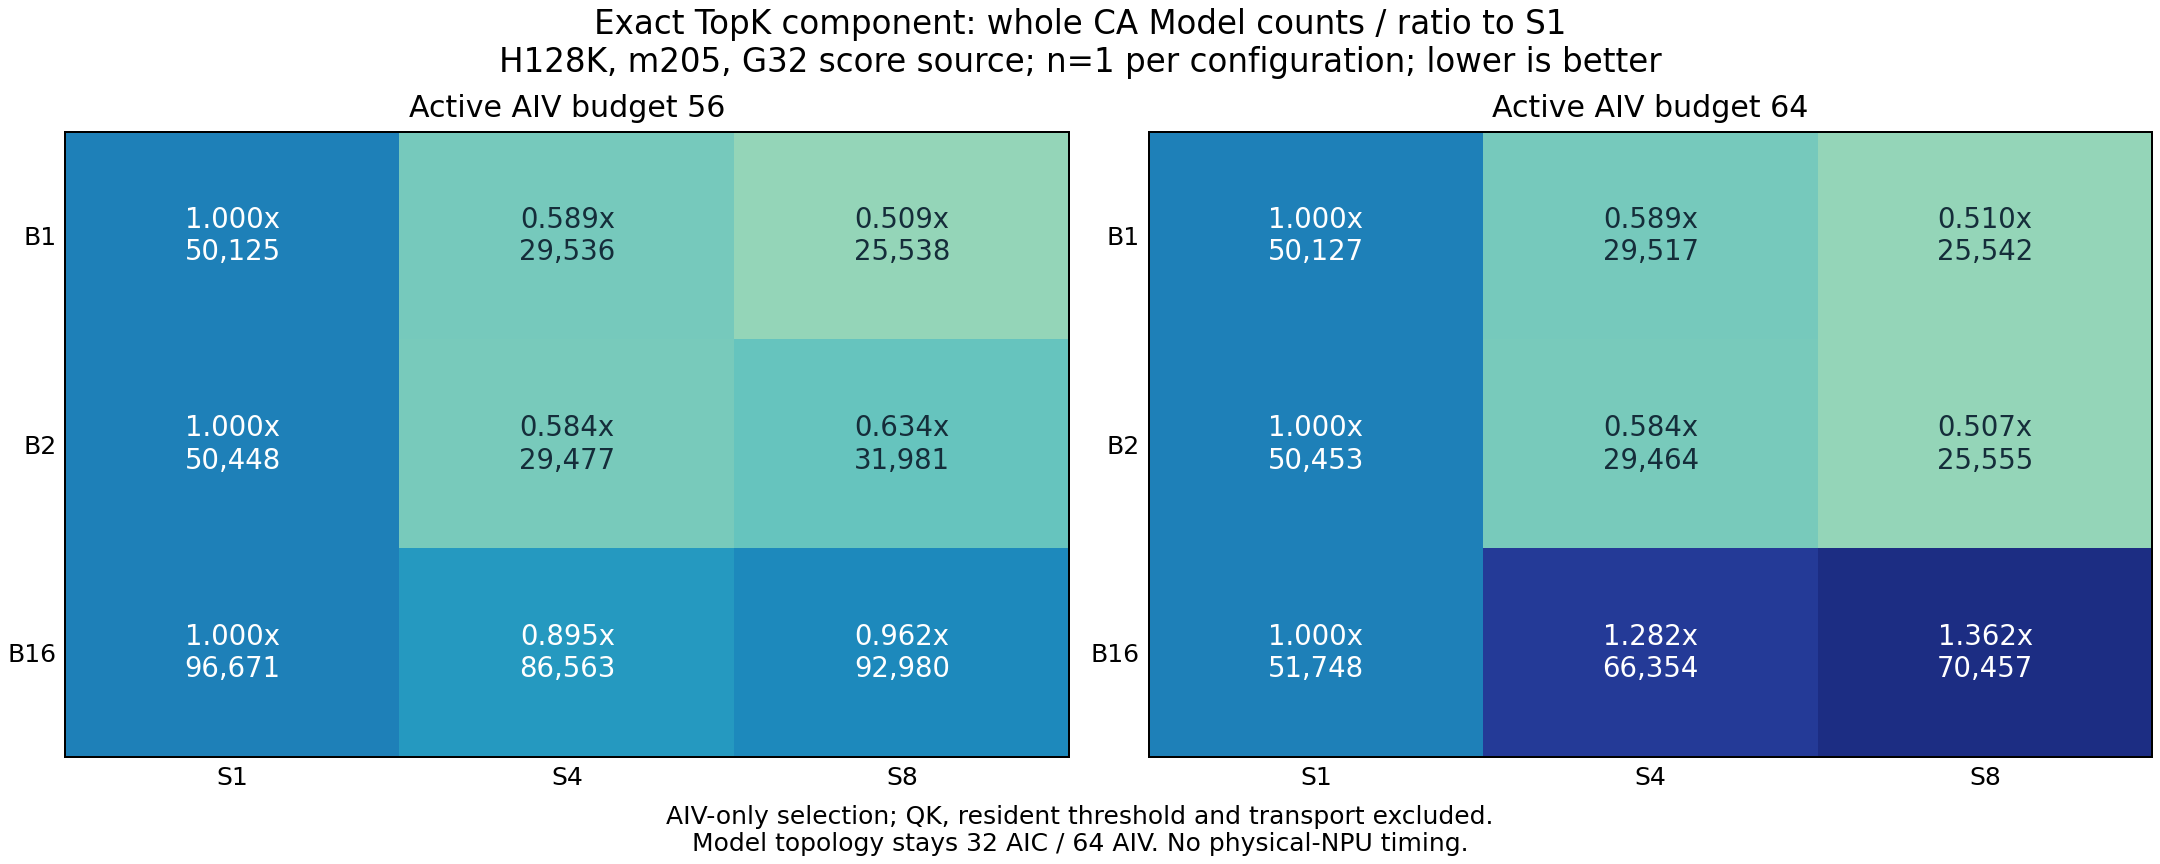

The table this chart was drawn from, first rows:
batch, history_percent, history, valid, miss_percent, miss_per_query, unique_miss, shards, aiv_cap, repeat, local_worker_ticks, merge_worker_ticks, sum_phase_worker_ticks, whole_model_ticks, instrumentation, completed_worker_timing_valid, evidence, scope
1, 100, 131072, 131072, 10, 205, 410, 1, 64, 0, , , , 49452, v2_unfenced_scalar_marker, False, results/model-records.json#20261112-1256…, AIV-only exact TopK component; CA Model
1, 100, 131072, 131072, 10, 205, 410, 4, 64, 0, , , , 27898, v2_unfenced_scalar_marker, False, results/model-records.json#20261112-1256…, AIV-only exact TopK component; CA Model
1, 100, 131072, 131072, 10, 205, 410, 8, 64, 0, , , , 24091, v2_unfenced_scalar_marker, False, results/model-records.json#20261112-1256…, AIV-only exact TopK component; CA Model
1, 100, 131072, 131072, 10, 205, 410, 1, 56, 0, 47126, 0, 47126, 50125, v4_start_S_V_end_V_S, True, results/model-records.json#20261112-1526…, AIV-only exact TopK component; CA Model
1, 100, 131072, 131072, 10, 205, 410, 4, 56, 0, 14526, 9628, 24154, 29536, v4_start_S_V_end_V_S, True, results/model-records.json#20261112-1526…, AIV-only exact TopK component; CA Model
1, 100, 131072, 131072, 10, 205, 410, 8, 56, 0, 7827, 12258, 20085, 25538, v4_start_S_V_end_V_S, True, results/model-records.json#20261112-1526…, AIV-only exact TopK component; CA Model
1, 100, 131072, 131072, 10, 205, 410, 1, 64, 0, 47126, 0, 47126, 50127, v4_start_S_V_end_V_S, True, results/model-records.json#20261112-1526…, AIV-only exact TopK component; CA Model
1, 100, 131072, 131072, 10, 205, 410, 4, 64, 0, 14526, 9628, 24154, 29517, v4_start_S_V_end_V_S, True, results/model-records.json#20261112-1526…, AIV-only exact TopK component; CA Model
1, 100, 131072, 131072, 10, 205, 410, 8, 64, 0, 7827, 12258, 20085, 25542, v4_start_S_V_end_V_S, True, results/model-records.json#20261112-1526…, AIV-only exact TopK component; CA Model
2, 100, 131072, 131072, 10, 205, 410, 1, 56, 0, 47586, 0, 47586, 50448, v4_start_S_V_end_V_S, True, results/model-records.json#20261112-1526…, AIV-only exact TopK component; CA Model
2, 100, 131072, 131072, 10, 205, 410, 4, 56, 0, 14276, 9833, 24109, 29477, v4_start_S_V_end_V_S, True, results/model-records.json#20261112-1526…, AIV-only exact TopK component; CA Model
2, 100, 131072, 131072, 10, 205, 410, 8, 56, 0, 14551, 12126, 26677, 31981, v4_start_S_V_end_V_S, True, results/model-records.json#20261112-1526…, AIV-only exact TopK component; CA Model
2, 100, 131072, 131072, 10, 205, 410, 1, 64, 0, 47586, 0, 47586, 50453, v4_start_S_V_end_V_S, True, results/model-records.json#20261112-1526…, AIV-only exact TopK component; CA Model
2, 100, 131072, 131072, 10, 205, 410, 4, 64, 0, 14276, 9833, 24109, 29464, v4_start_S_V_end_V_S, True, results/model-records.json#20261112-1526…, AIV-only exact TopK component; CA Model
2, 100, 131072, 131072, 10, 205, 410, 8, 64, 0, 8029, 12077, 20106, 25555, v4_start_S_V_end_V_S, True, results/model-records.json#20261112-1526…, AIV-only exact TopK component; CA Model
16, 100, 131072, 131072, 10, 205, 410, 1, 56, 0, 93814, 0, 93814, 96671, v4_start_S_V_end_V_S, True, results/model-records.json#20261112-1526…, AIV-only exact TopK component; CA Model
16, 100, 131072, 131072, 10, 205, 410, 4, 56, 0, 61942, 18951, 80893, 86563, v4_start_S_V_end_V_S, True, results/model-records.json#20261112-1526…, AIV-only exact TopK component; CA Model
16, 100, 131072, 131072, 10, 205, 410, 8, 56, 0, 63247, 24285, 87532, 92980, v4_start_S_V_end_V_S, True, results/model-records.json#20261112-1526…, AIV-only exact TopK component; CA Model
16, 100, 131072, 131072, 10, 205, 410, 1, 64, 0, 48810, 0, 48810, 51748, v4_start_S_V_end_V_S, True, results/model-records.json#20261112-1526…, AIV-only exact TopK component; CA Model
16, 100, 131072, 131072, 10, 205, 410, 4, 64, 0, 50780, 9975, 60755, 66354, v4_start_S_V_end_V_S, True, results/model-records.json#20261112-1526…, AIV-only exact TopK component; CA Model
16, 100, 131072, 131072, 10, 205, 410, 8, 64, 0, 52318, 12380, 64698, 70457, v4_start_S_V_end_V_S, True, results/model-records.json#20261112-1526…, AIV-only exact TopK component; CA Model
